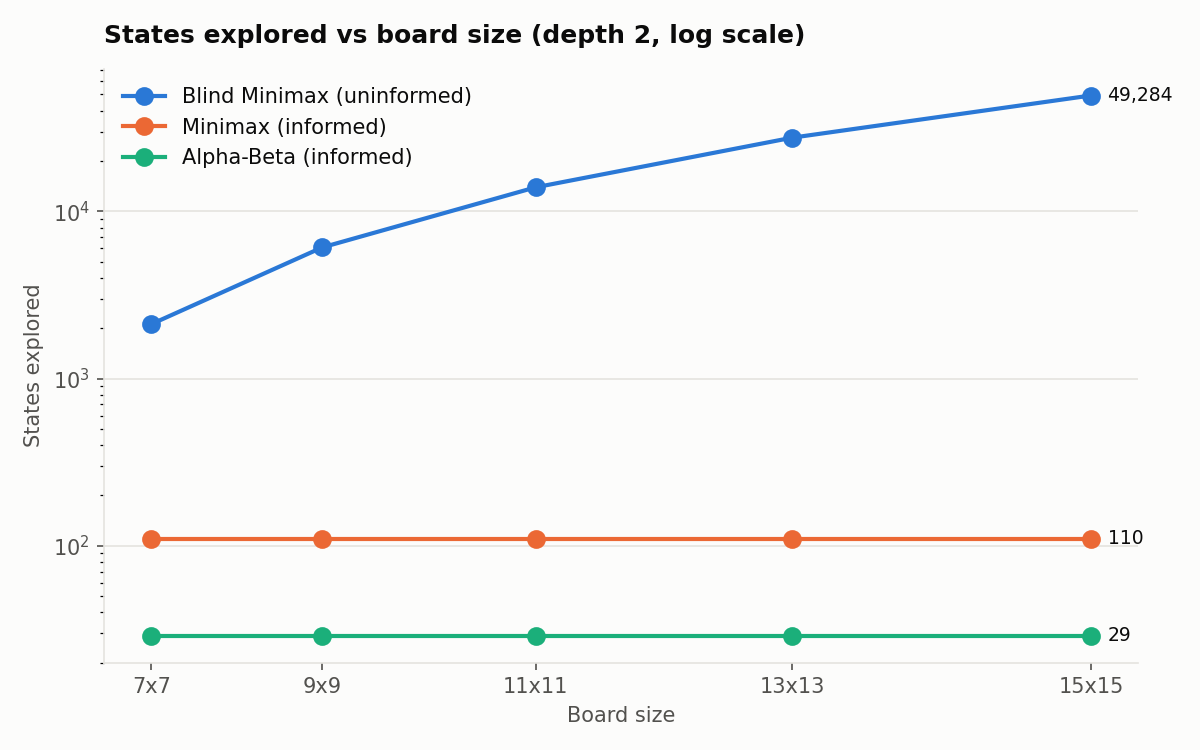

Values plotted in this chart, from the file beside it:
board, cells, algorithm, nodes, time_ms
7x7, 49, Blind Minimax (uninformed), 2116, 4.8
7x7, 49, Minimax (informed), 110, 13.0
7x7, 49, Alpha-Beta (informed), 29, 9.9
9x9, 81, Blind Minimax (uninformed), 6084, 12.1
9x9, 81, Minimax (informed), 110, 26.7
9x9, 81, Alpha-Beta (informed), 29, 12.9
11x11, 121, Blind Minimax (uninformed), 13924, 18.8
11x11, 121, Minimax (informed), 110, 19.5
11x11, 121, Alpha-Beta (informed), 29, 12.2
13x13, 169, Blind Minimax (uninformed), 27556, 38.0
13x13, 169, Minimax (informed), 110, 19.8
13x13, 169, Alpha-Beta (informed), 29, 18.3
15x15, 225, Blind Minimax (uninformed), 49284, 62.3
15x15, 225, Minimax (informed), 110, 20.6
15x15, 225, Alpha-Beta (informed), 29, 12.6
